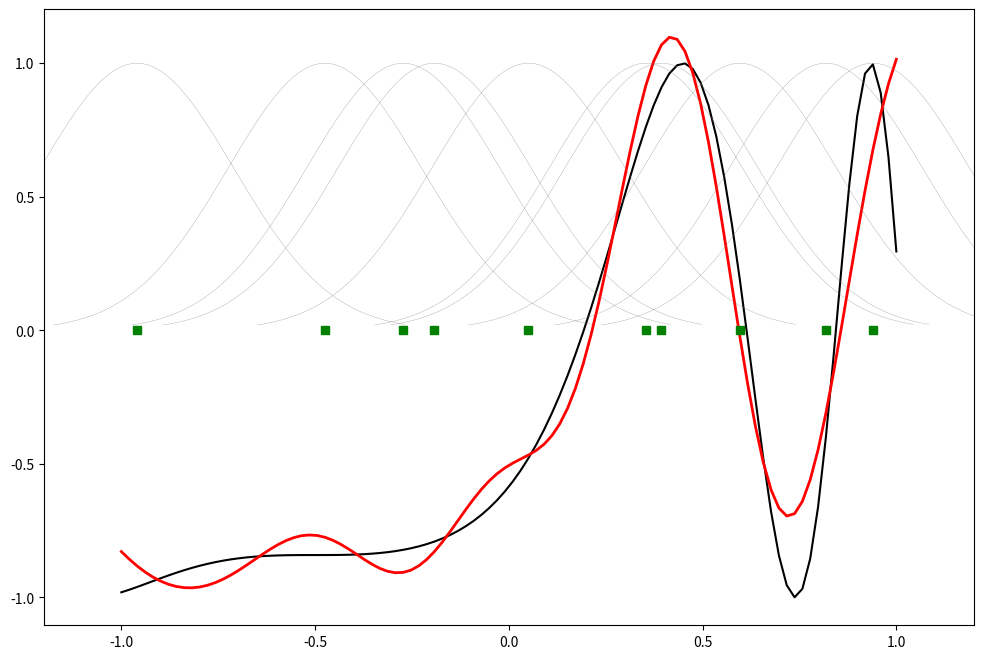

Python code for this plot:
from numpy import *
from scipy import *
from scipy.linalg import norm, pinv
from matplotlib import pyplot as plt
class RBF:
    def __init__(self, indim, numCenters, outdim):
        self.indim =indim
        self.outdim =outdim
        self.numCenters =numCenters
        self.centers =[random.uniform(-1, 1, indim) for i in range(numCenters)]
        self.beta =8
        self.W =random.random((self.numCenters, self.outdim))
    def _basisfunc(self, c, d):
        assert len(d) ==self.indim
        return exp(-self.beta *norm(c-d)**2)
    def _calcAct(self, X):
        G =zeros((X.shape[0], self.numCenters), float)
        for ci, c in enumerate(self.centers):
            for xi, x in enumerate(X):
                G[xi,ci] =self._basisfunc(c, x)
        return G
    def train(self, X, Y):
        """ X: matrix of dimensions n x indim
         y: column vector of dimension n x 1 """
        # choose random center vectors from training set
        rnd_idx =random.permutation(X.shape[0])[:self.numCenters]
        self.centers =[X[i,:] for i in rnd_idx]
        print("center", self.centers)
        # calculate activations of RBFs
        G =self._calcAct(X)
        print (G)
        # calculate output weights (pseudoinverse)
        self.W =dot(pinv(G), Y)
    def test(self, X):
        """ X: matrix"""
        G =self._calcAct(X)
        Y =dot(G, self.W)
        return Y
if __name__ =='__main__':
    # ----- 1D Example ------------------------------------------------
    n =100
    x =mgrid[-1:1:complex(0,n)].reshape(n, 1)
    # set y and add random noise
    y =sin(3*(x+0.5)**3-1)
        # y += random.normal(0, 0.1, y.shape)
    # rbf regression

    rbf =RBF(1, 10, 1)
    rbf.train(x, y)
    z =rbf.test(x)
    # plot original data
    plt.figure(figsize=(12, 8))
    plt.plot(x, y, 'k-')
    # plot learned model
    plt.plot(x, z, 'r-', linewidth=2)
    # plot rbfs
    plt.plot(rbf.centers, zeros(rbf.numCenters), 'gs')
    for c in rbf.centers:
        # RF prediction lines
        cx =arange(c-0.7, c+0.7, 0.01)
        cy =[rbf._basisfunc(array([cx_]), array([c])) for cx_ in cx]
        plt.plot(cx, cy, '-', color='gray', linewidth=0.2)
    plt.xlim(-1.2, 1.2)
    plt.show()
